The GitHub repository LaLils/ACS-Java contains a labelled image folder "dataset" with 24 categories: croco candy, croco blue, croco yellow, croco red, croco green, dragibus candy, dragibus blue, dragibus yellow, dragibus black, dragibus pink, dragibus red, dragibus green, fraise, fraise fraise, oeuf, oeuf oeuf, ourson, ourson jaune, ourson rouge, ourson vert, schtroumpf, schtroumpf blanc, schtroumpf jaune, schtroumpf rouge. Examples follow, each with its label.

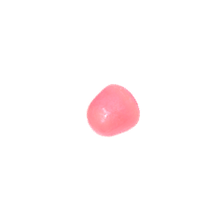
Label: dragibus candy

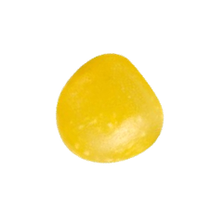
Label: dragibus yellow

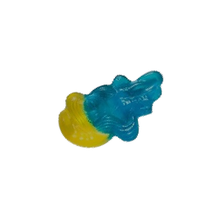
Label: schtroumpf jaune

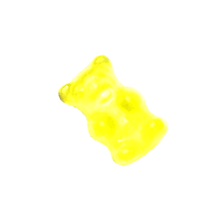
Label: ourson jaune

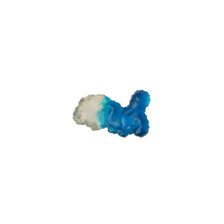
Label: schtroumpf

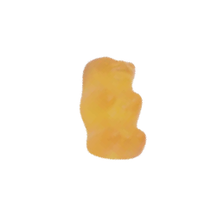
Label: ourson
